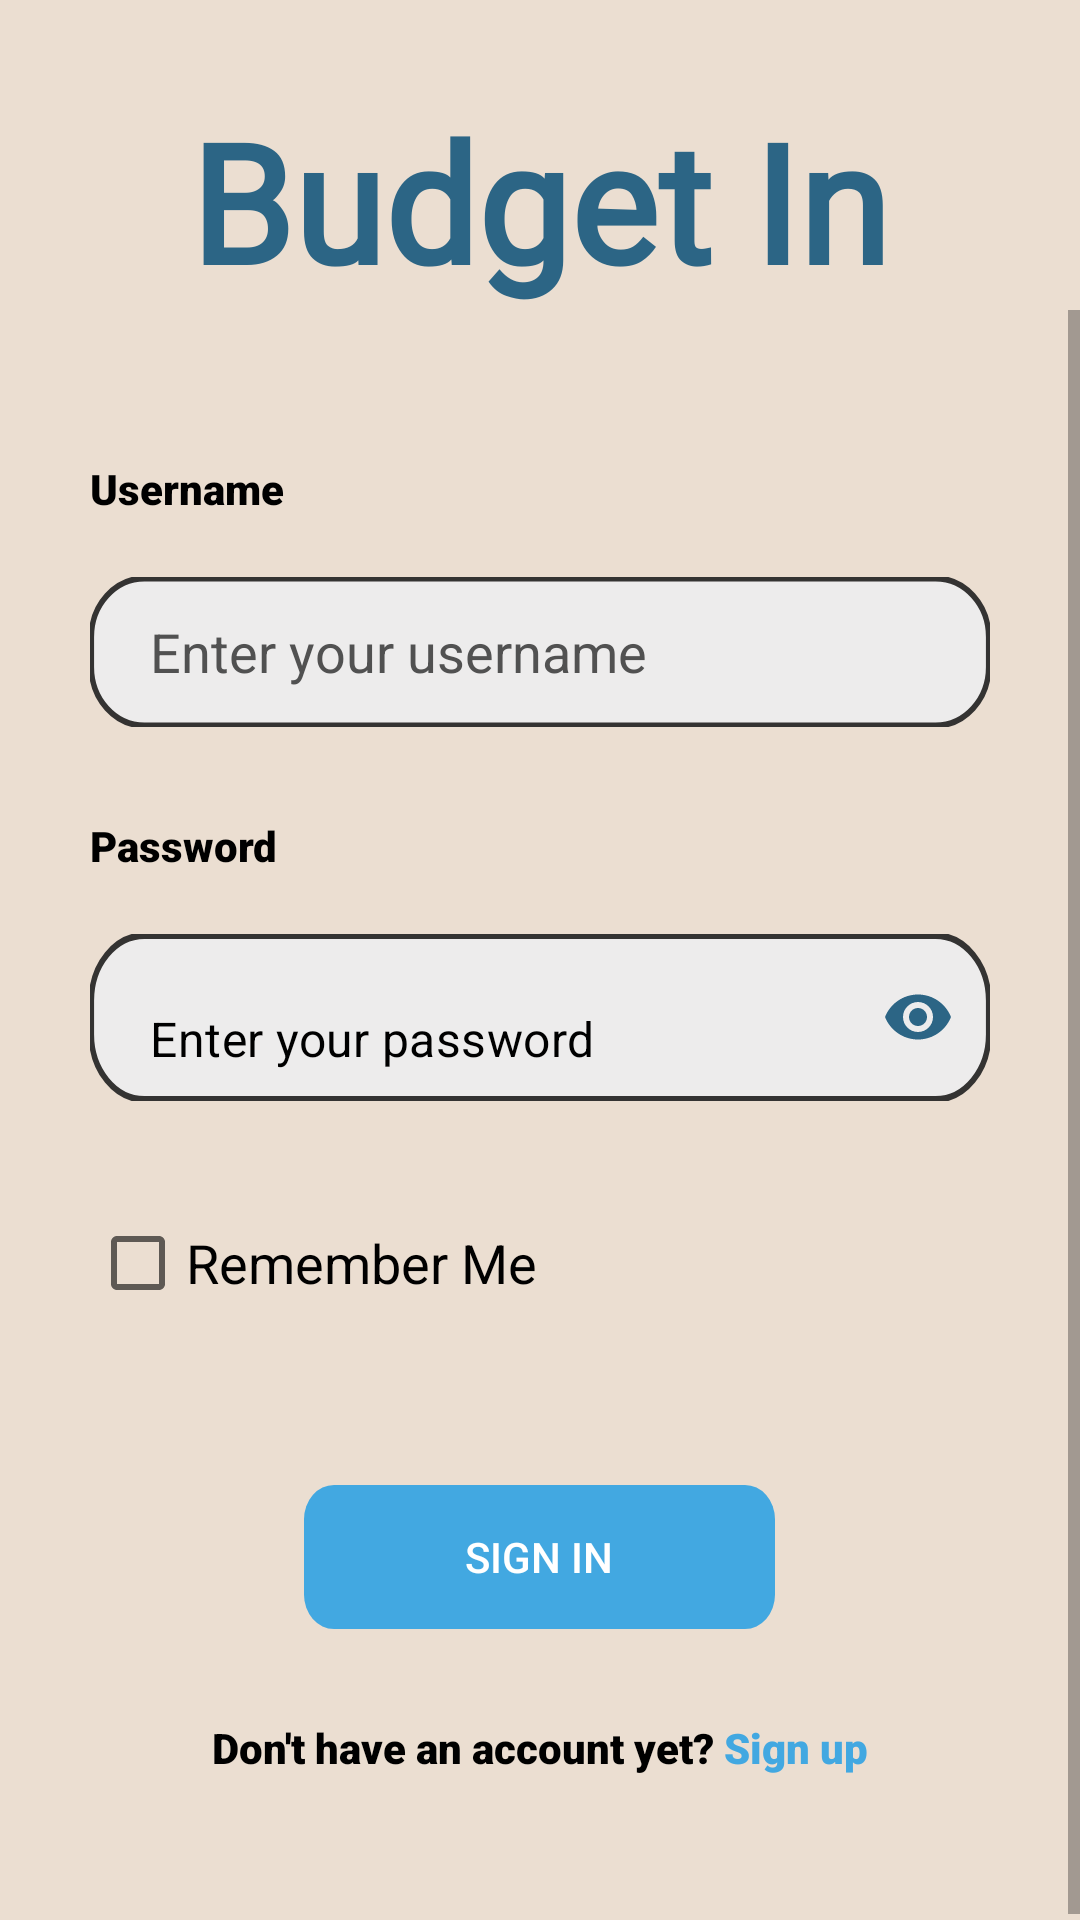

Here is an Android app screen rendered from its layout file. Give the layout XML and the strings, colors and styles it references.
<!-- AndroidManifest.xml: application theme Theme.BudgetIn -->
<!-- res/layout/activity_login.xml -->
<?xml version="1.0" encoding="utf-8"?>
<LinearLayout xmlns:android="http://schemas.android.com/apk/res/android"
    xmlns:tools="http://schemas.android.com/tools"
    android:layout_width="match_parent"
    android:layout_height="match_parent"
    xmlns:app="http://schemas.android.com/apk/res-auto"
    android:background="@color/background"
    tools:context=".activties.LoginActivity"
    android:orientation="vertical"
    >

    <LinearLayout
        android:id="@+id/linearLayout"
        android:layout_width="match_parent"
        android:layout_height="wrap_content"
        android:orientation="vertical"
        android:layout_gravity="center"
        >

        <TextView
            android:layout_width="wrap_content"
            android:layout_height="wrap_content"
            android:layout_gravity="center"
            android:fontFamily="@font/italiana"
            android:paddingTop="30dp"
            android:text="Budget In"
            android:textAppearance="@style/TextAppearance.AppCompat.Large"
            android:textColor="@color/darkBlue"
            android:textSize="55sp"
            android:textStyle="bold" />


    </LinearLayout>

    <ScrollView
        android:layout_width="match_parent"
        android:layout_height="match_parent"
        android:orientation="vertical"
        android:layout_weight="8"

        >

        <LinearLayout
            android:layout_width="match_parent"
            android:layout_height="wrap_content"
            android:layout_marginLeft="30dp"
            android:paddingTop="20dp"
            android:layout_marginRight="30dp"
            android:orientation="vertical"
            >

            <TextView
                android:layout_width="wrap_content"
                android:layout_height="wrap_content"
                android:text="@string/userName"
                android:fontFamily="sans-serif-black"
                android:textColor="@color/black"
                android:layout_marginTop="30dp"
                />

            <EditText
                android:id="@+id/username"
                android:layout_width="match_parent"
                android:layout_height="wrap_content"
                android:layout_marginTop="20dp"
                android:paddingStart="20dp"
                android:autofillHints="User Name"
                android:background="@drawable/text_box"
                android:hint="@string/userNameHint"
                android:inputType="text"
                android:textColor="@color/black"
                android:textColorHint="#515151"
                android:textColorLink="@color/lightBlue"

                />

            <TextView
                android:layout_marginTop="30dp"
                android:layout_width="wrap_content"
                android:layout_height="wrap_content"
                android:text="@string/password"
                android:fontFamily="sans-serif-black"
                android:textColor="@color/black"
                />

            <com.google.android.material.textfield.TextInputLayout
                android:layout_width="match_parent"
                android:layout_height="wrap_content"
                android:layout_marginTop="20dp"
                android:id="@+id/registerPasswordTextLayout"
                android:gravity="center"
                app:endIconMode="password_toggle"
                app:endIconTint="@color/darkBlue"
                app:hintEnabled="false"
                app:boxBackgroundMode="none">
                <com.google.android.material.textfield.TextInputEditText
                    android:id="@+id/password"
                    android:layout_width="match_parent"
                    android:layout_height="wrap_content"
                    android:paddingStart="20dp"
                    android:autofillHints="Password"
                    android:hint="@string/passwordHint"
                    android:inputType="textPassword"
                    android:background="@drawable/text_box"
                    android:textColor="@color/black"
                    android:textColorHint="@color/black"
                    />
            </com.google.android.material.textfield.TextInputLayout>


            <CheckBox
                android:id="@+id/remember"
                android:layout_width="match_parent"
                android:layout_height="wrap_content"
                android:layout_marginTop="30dp"
                android:backgroundTint="@color/black"
                android:backgroundTintMode="multiply"
                android:shadowColor="#131212"
                android:text="@string/remember"
                android:textColor="@color/black"
                android:textColorHint="#515151"
                android:textSize="18sp" />

            <Button
                android:id="@+id/loginBtn"
                android:layout_width="wrap_content"
                android:layout_height="wrap_content"
                android:layout_gravity="center_horizontal"
                android:layout_marginTop="50dp"
                android:background="@drawable/btn_shape"
                android:shadowColor="@color/lightBlue"
                android:text="@string/signIn"
                android:textColor="@color/white" />

            <LinearLayout
                android:layout_width="wrap_content"
                android:layout_height="wrap_content"
                android:layout_gravity="center"
                android:gravity="center"
                android:layout_marginTop="30dp"
                android:orientation="horizontal">
                <TextView
                    android:id="@+id/label"
                    android:layout_width="wrap_content"
                    android:layout_height="wrap_content"
                    android:layout_gravity="center_horizontal"
                    android:layout_marginTop="30dp"
                    android:layout_marginBottom="20dp"
                    android:fontFamily="sans-serif-black"
                    android:text="Don't have an account yet? "
                    android:textColor="@color/black" />
                <TextView
                    android:id="@+id/regLink"
                    android:layout_width="wrap_content"
                    android:layout_height="wrap_content"
                    android:layout_gravity="center_horizontal"
                    android:layout_marginTop="30dp"
                    android:layout_marginBottom="20dp"
                    android:clickable="true"
                    android:focusable="true"
                    android:fontFamily="sans-serif-black"
                    android:text="@string/sign_up"
                    android:textColor="@color/lightBlue" />
            </LinearLayout>



        </LinearLayout>
    </ScrollView>
</LinearLayout>
<!-- resources referenced by this layout -->
<resources>
  <color name="background">#EBDED1</color>
  <color name="black">#FF000000</color>
  <color name="darkBlue">#2C6585</color>
  <color name="lightBlue">#42a8e1</color>
  <color name="white">#FFFFFFFF</color>
  <!-- drawable btn_shape (drawable) -->
  <vector xmlns:android="http://schemas.android.com/apk/res/android"
      android:width="157dp"
      android:height="42dp"
      android:viewportWidth="157"
      android:viewportHeight="42">
    <path
        android:pathData="M10,0L147,0A10,10 0,0 1,157 10L157,32A10,10 0,0 1,147 42L10,42A10,10 0,0 1,0 32L0,10A10,10 0,0 1,10 0z"
        android:fillColor="@color/lightBlue"/>
  </vector>
  <!-- drawable text_box (drawable) -->
  <vector xmlns:android="http://schemas.android.com/apk/res/android"
      android:width="331dp"
      android:height="50dp"
      android:viewportWidth="331"
      android:viewportHeight="50">
    <path
        android:pathData="M20,0L311,0A20,20 0,0 1,331 20L331,30A20,20 0,0 1,311 50L20,50A20,20 0,0 1,0 30L0,20A20,20 0,0 1,20 0z"
        android:fillColor="@color/background"/>
    <path
        android:strokeWidth="2"
        android:pathData="M20,0.5L311,0.5A19.5,19.5 0,0 1,330.5 20L330.5,30A19.5,19.5 0,0 1,311 49.5L20,49.5A19.5,19.5 0,0 1,0.5 30L0.5,20A19.5,19.5 0,0 1,20 0.5z"
        android:fillColor="@color/textBoxBackground"
        android:strokeColor="@color/darkBorder"/>
  </vector>
  <string name="password">Password</string>
  <string name="passwordHint">Enter your password</string>
  <string name="remember">Remember Me</string>
  <string name="signIn">Sign In</string>
  <string name="sign_up">Sign up</string>
  <string name="userName">Username</string>
  <string name="userNameHint">Enter your username</string>
  <style name="Theme.BudgetIn" parent="Theme.MaterialComponents.DayNight.NoActionBar">
          
          <item name="colorPrimary">@color/darkBlue</item>
          <item name="colorPrimaryVariant">@color/darkBlue</item>
          <item name="colorOnPrimary">@color/white</item>
          
          <item name="colorSecondary">@color/teal_200</item>
          <item name="colorSecondaryVariant">@color/teal_700</item>
          <item name="colorOnSecondary">@color/black</item>
          
          <item name="android:statusBarColor">?attr/colorPrimaryVariant</item>
          
      </style>
  <color name="textBoxBackground">#edecec</color>
  <color name="darkBorder">#343332</color>
  <color name="teal_200">#42a8e1</color>
  <color name="teal_700">#FF018786</color>
</resources>
